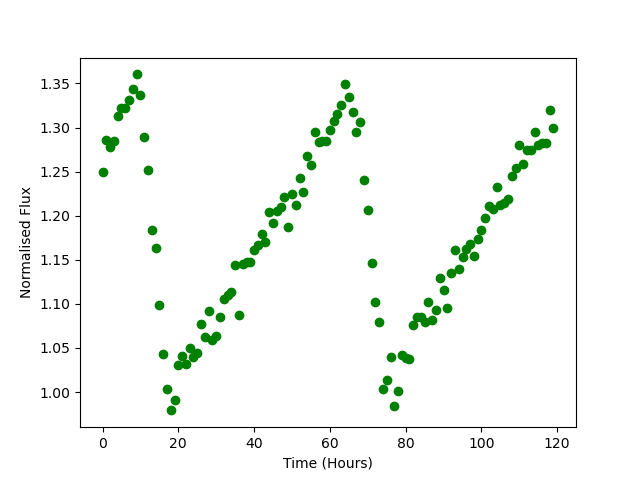

The file beside this chart, header and first rows:
Time, Flux
0.0, 1.25
1.0, 1.286
2.0, 1.278
3.0, 1.285
4.0, 1.313
5.0, 1.322
6.0, 1.322
7.0, 1.331
8.0, 1.343
9.0, 1.36
10.0, 1.337
11.0, 1.289
12.0, 1.252
13.0, 1.184
14.0, 1.163
15.0, 1.099
16.0, 1.043
17.0, 1.004
18.0, 0.9792
19.0, 0.9915
20.0, 1.03
21.0, 1.041
22.0, 1.032
23.0, 1.05
24.0, 1.039
25.0, 1.044
26.0, 1.077
27.0, 1.062
28.0, 1.092
29.0, 1.059
30.0, 1.064
31.0, 1.085
32.0, 1.106
33.0, 1.11
34.0, 1.113
35.0, 1.145
36.0, 1.087
37.0, 1.145
38.0, 1.147
39.0, 1.147
40.0, 1.161
41.0, 1.167
42.0, 1.179
43.0, 1.171
44.0, 1.204
45.0, 1.192
46.0, 1.205
47.0, 1.21
48.0, 1.221
49.0, 1.187
50.0, 1.225
51.0, 1.212
52.0, 1.242
53.0, 1.227
54.0, 1.268
55.0, 1.257
56.0, 1.294
57.0, 1.283
58.0, 1.285
59.0, 1.285
... 60 more rows
